Photos from the image-classification dataset "images" in the GitHub repository JunmyeongPark/yolo26_kant. Its 5 classes are: knob, sign green, sign off, sign red, sign yellow.

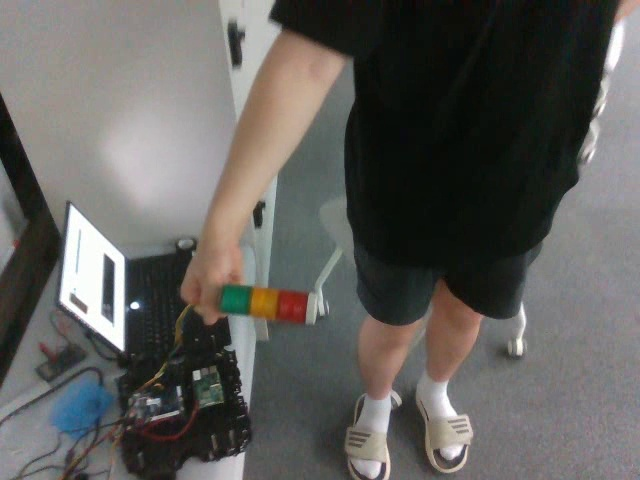
Label: sign off

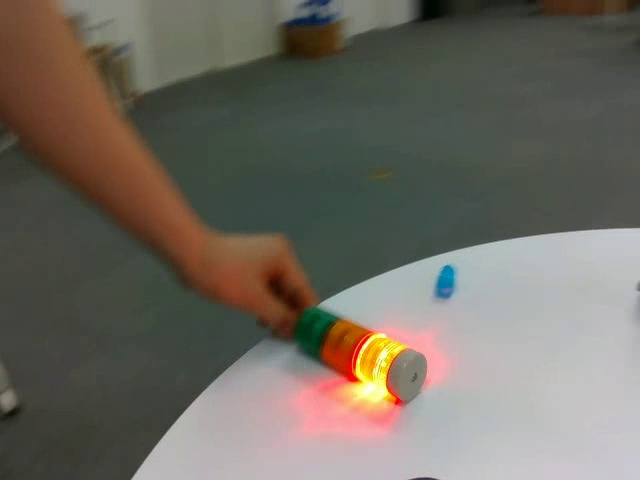
Label: sign red

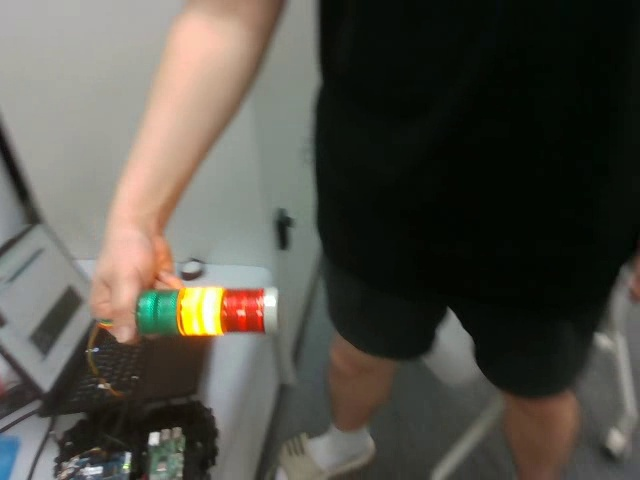
Label: sign yellow

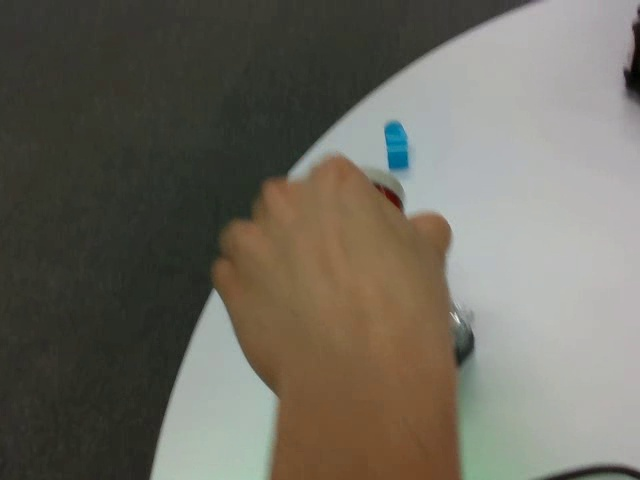
Label: knob

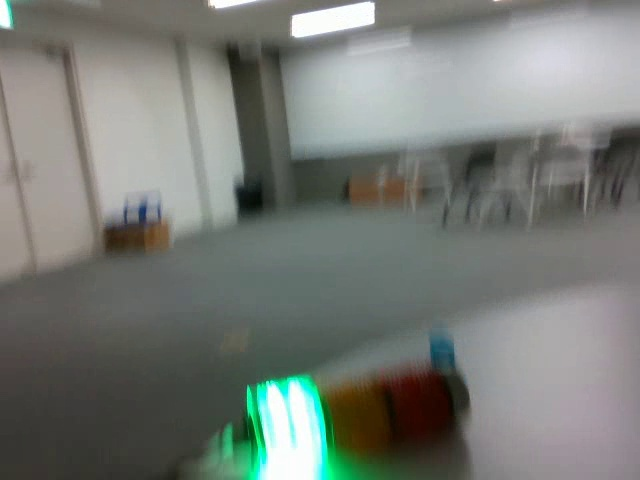
Label: sign green

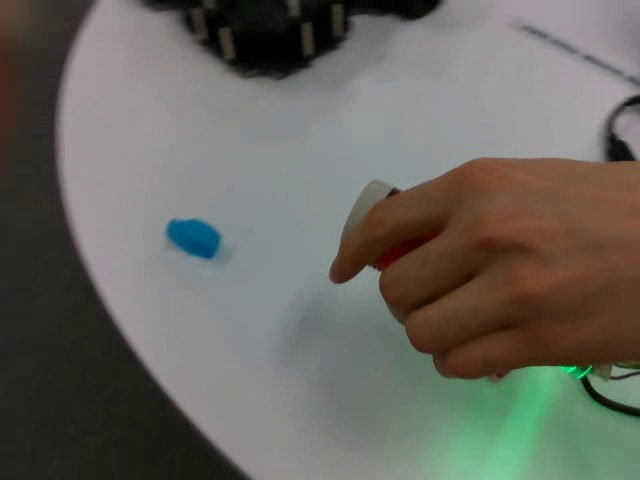
Label: knob
